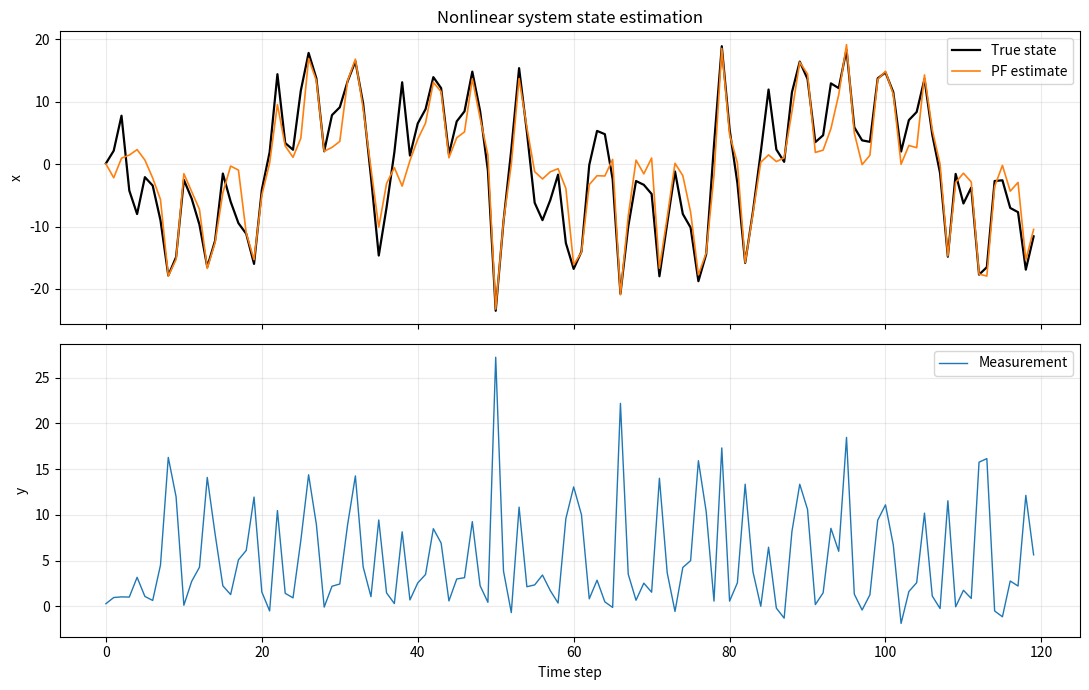

Python code for this plot:
"""Nonlinear state estimation example with a particle filter.

System model (nonlinear):
    x_k = 0.5 x_{k-1} + 25 x_{k-1} / (1 + x_{k-1}^2) + 8 cos(1.2 k) + w_k
    y_k = x_k^2 / 20 + v_k

This is a classic nonlinear benchmark where a standard linear Kalman filter
is not directly applicable without linearization.

Kalman filter applied after linearization approxmation of system.
"""

import numpy as np
import matplotlib.pyplot as plt


rng = np.random.default_rng(42)

num_steps = 120
q_var = 10.0  # process noise variance
r_var = 1.0   # measurement noise variance
num_particles = 3000


def f_state(x_prev, k):
    return 0.5 * x_prev + 25.0 * x_prev / (1.0 + x_prev**2) + 8.0 * np.cos(1.2 * k)


def h_meas(x):
    return x**2 / 20.0


true_x = np.zeros(num_steps)
measurements = np.zeros(num_steps)

x0 = 0.1
true_x[0] = x0
measurements[0] = h_meas(true_x[0]) + rng.normal(0.0, np.sqrt(r_var))

for k in range(1, num_steps):
    process_noise = rng.normal(0.0, np.sqrt(q_var))
    true_x[k] = f_state(true_x[k - 1], k) + process_noise

    meas_noise = rng.normal(0.0, np.sqrt(r_var))
    measurements[k] = h_meas(true_x[k]) + meas_noise


particles = rng.normal(loc=0.0, scale=5.0, size=num_particles)
weights = np.ones(num_particles) / num_particles
estimates = np.zeros(num_steps)


def gaussian_pdf(value, mean, var):
    scale = np.sqrt(2.0 * np.pi * var)
    exponent = -0.5 * ((value - mean) ** 2) / var
    return np.exp(exponent) / scale


for k in range(num_steps):
    if k > 0:
        process_noise = rng.normal(0.0, np.sqrt(q_var), size=num_particles)
        particles = f_state(particles, k) + process_noise

    pred_meas = h_meas(particles)
    likelihood = gaussian_pdf(measurements[k], pred_meas, r_var)
    weights *= likelihood

    weight_sum = np.sum(weights)
    if weight_sum == 0 or not np.isfinite(weight_sum):
        weights.fill(1.0 / num_particles)
    else:
        weights /= weight_sum

    estimates[k] = np.sum(weights * particles)

    n_eff = 1.0 / np.sum(weights**2)
    if n_eff < num_particles / 2.0:
        indices = rng.choice(num_particles, size=num_particles, p=weights)
        particles = particles[indices]
        weights.fill(1.0 / num_particles)


rmse = np.sqrt(np.mean((estimates - true_x) ** 2))
print(f"Nonlinear PF RMSE: {rmse:.4f}")


time = np.arange(num_steps)

fig, axes = plt.subplots(2, 1, figsize=(11, 7), sharex=True)

axes[0].plot(time, true_x, color="black", linewidth=1.6, label="True state")
axes[0].plot(time, estimates, color="tab:orange", linewidth=1.2, label="PF estimate")
axes[0].set_ylabel("x")
axes[0].set_title("Nonlinear system state estimation")
axes[0].grid(alpha=0.25)
axes[0].legend(loc="upper right")

axes[1].plot(time, measurements, color="tab:blue", linewidth=1.0, label="Measurement")
axes[1].set_ylabel("y")
axes[1].set_xlabel("Time step")
axes[1].grid(alpha=0.25)
axes[1].legend(loc="upper right")

fig.tight_layout()
fig.savefig("nonlinear_state_estimation.png", dpi=150)
